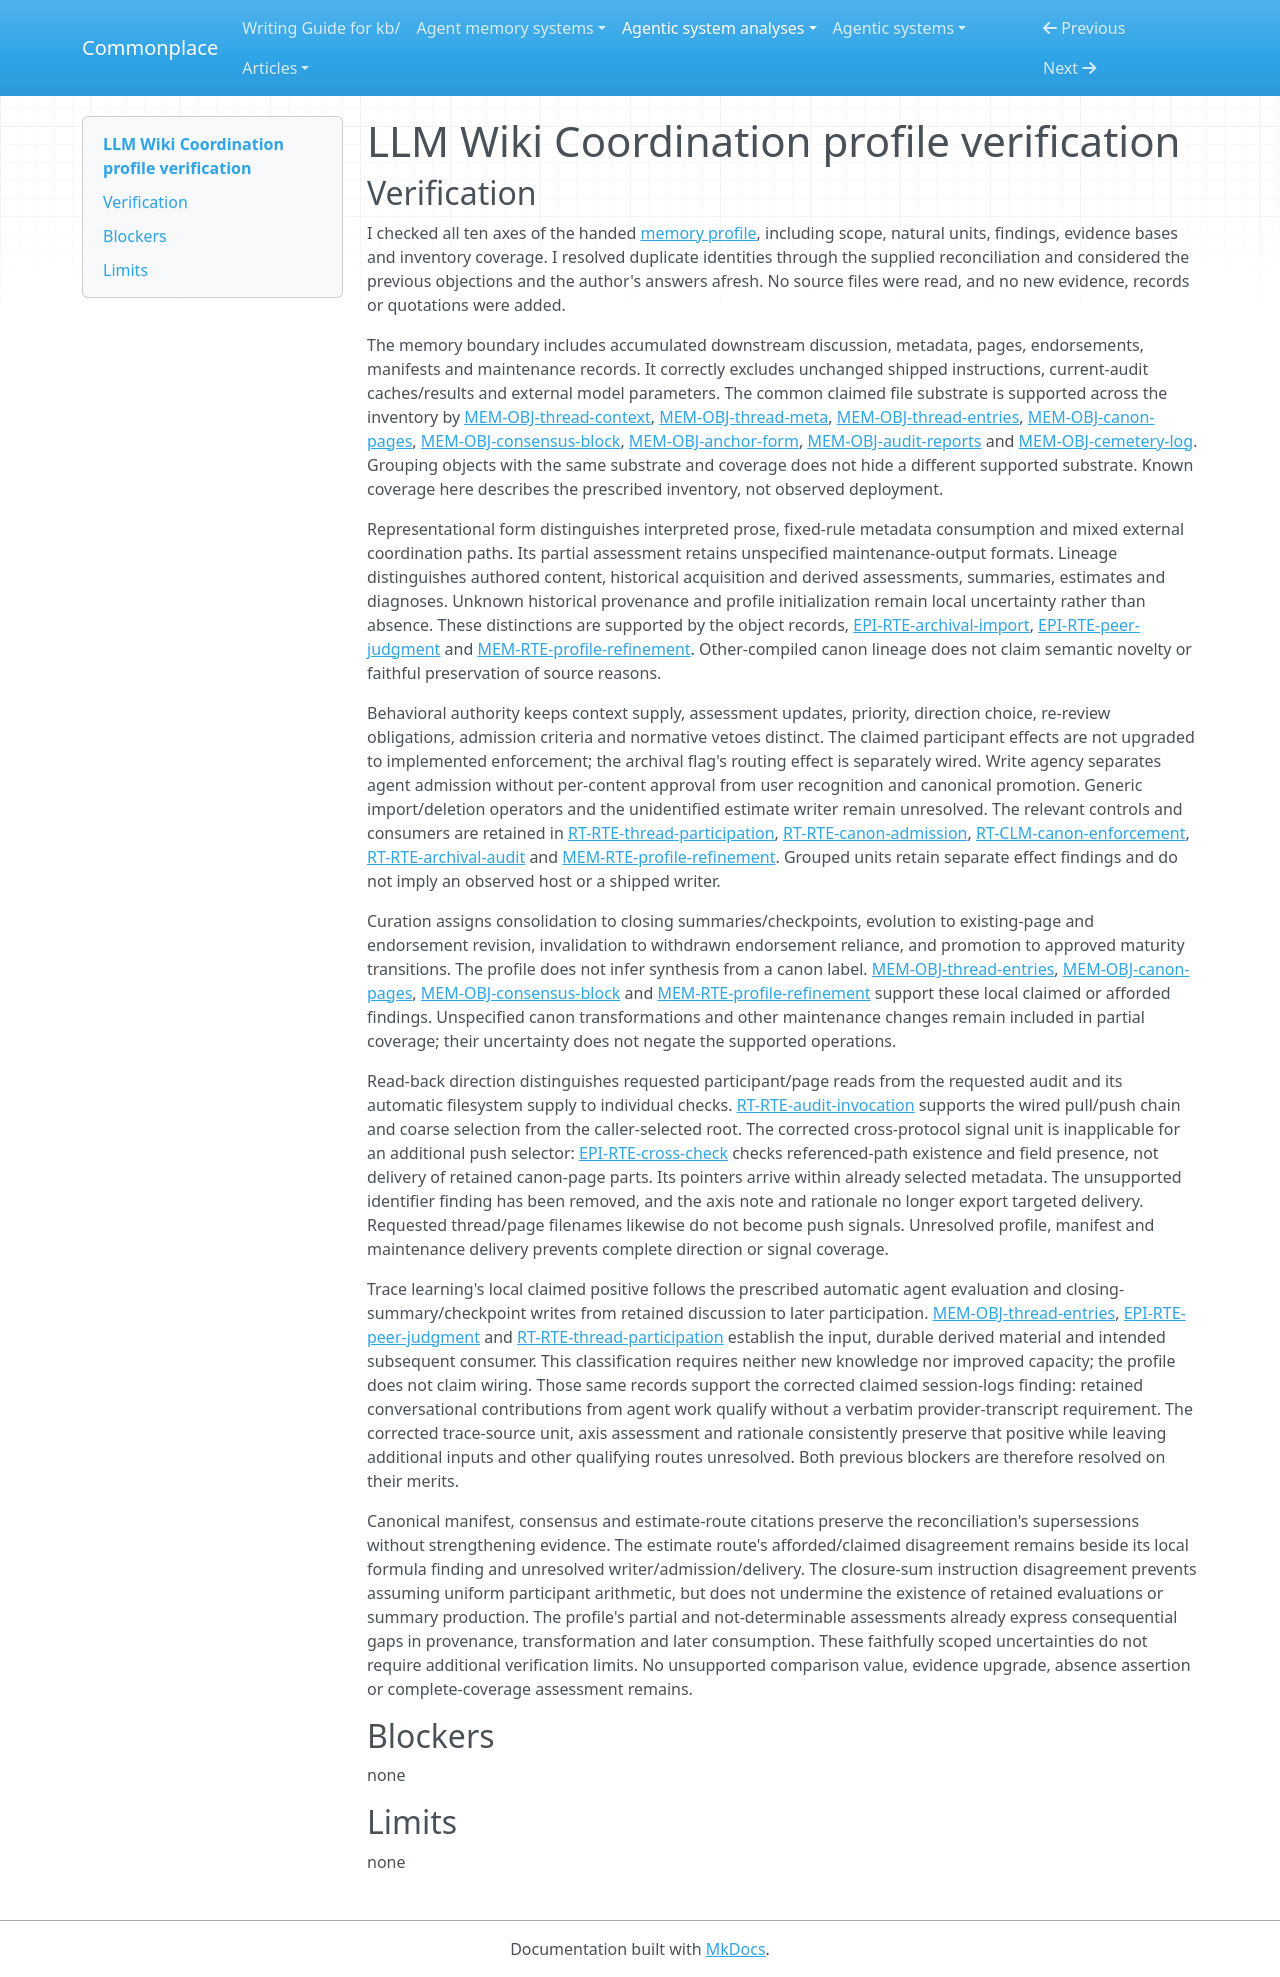

repository: zby/commonplace · page: agentic-system-analyses/retained/llm-wiki-coordination/profile-verification/index.html · generator: mkdocs

---
type: agentic-system-analyses/types/agentic-system-verification.md
description: "Independent verification of LLM Wiki Coordination's corrected memory profile at the frozen repository commit."
run-id: AAS-2026-10-14-llm-wiki-coordination-a12f3c7007f2-01
reviewed-boundary: "126749634d1c8c2fd6141f59711c882c2d629699"
---

# LLM Wiki Coordination profile verification

## Verification

I checked all ten axes of the handed [memory profile](memory-profile.md#comparison-rationale), including scope, natural units, findings, evidence bases and inventory coverage. I resolved duplicate identities through the supplied reconciliation and considered the previous objections and the author's answers afresh. No source files were read, and no new evidence, records or quotations were added.

The memory boundary includes accumulated downstream discussion, metadata, pages, endorsements, manifests and maintenance records. It correctly excludes unchanged shipped instructions, current-audit caches/results and external model parameters. The common claimed file substrate is supported across the inventory by [MEM-OBJ-thread-context](memory.md#mem-obj-thread-context), [MEM-OBJ-thread-meta](memory.md#mem-obj-thread-meta), [MEM-OBJ-thread-entries](memory.md#mem-obj-thread-entries), [MEM-OBJ-canon-pages](memory.md#mem-obj-canon-pages), [MEM-OBJ-consensus-block](memory.md#mem-obj-consensus-block), [MEM-OBJ-anchor-form](memory.md#mem-obj-anchor-form), [MEM-OBJ-audit-reports](memory.md#mem-obj-audit-reports) and [MEM-OBJ-cemetery-log](memory.md#mem-obj-cemetery-log). Grouping objects with the same substrate and coverage does not hide a different supported substrate. Known coverage here describes the prescribed inventory, not observed deployment.

Representational form distinguishes interpreted prose, fixed-rule metadata consumption and mixed external coordination paths. Its partial assessment retains unspecified maintenance-output formats. Lineage distinguishes authored content, historical acquisition and derived assessments, summaries, estimates and diagnoses. Unknown historical provenance and profile initialization remain local uncertainty rather than absence. These distinctions are supported by the object records, [EPI-RTE-archival-import](epistemic.md#epi-rte-archival-import), [EPI-RTE-peer-judgment](epistemic.md#epi-rte-peer-judgment) and [MEM-RTE-profile-refinement](memory.md#mem-rte-profile-refinement). Other-compiled canon lineage does not claim semantic novelty or faithful preservation of source reasons.

Behavioral authority keeps context supply, assessment updates, priority, direction choice, re-review obligations, admission criteria and normative vetoes distinct. The claimed participant effects are not upgraded to implemented enforcement; the archival flag's routing effect is separately wired. Write agency separates agent admission without per-content approval from user recognition and canonical promotion. Generic import/deletion operators and the unidentified estimate writer remain unresolved. The relevant controls and consumers are retained in [RT-RTE-thread-participation](runtime.md#rt-rte-thread-participation), [RT-RTE-canon-admission](runtime.md#rt-rte-canon-admission), [RT-CLM-canon-enforcement](runtime.md#rt-clm-canon-enforcement), [RT-RTE-archival-audit](runtime.md#rt-rte-archival-audit) and [MEM-RTE-profile-refinement](memory.md#mem-rte-profile-refinement). Grouped units retain separate effect findings and do not imply an observed host or a shipped writer.

Curation assigns consolidation to closing summaries/checkpoints, evolution to existing-page and endorsement revision, invalidation to withdrawn endorsement reliance, and promotion to approved maturity transitions. The profile does not infer synthesis from a canon label. [MEM-OBJ-thread-entries](memory.md#mem-obj-thread-entries), [MEM-OBJ-canon-pages](memory.md#mem-obj-canon-pages), [MEM-OBJ-consensus-block](memory.md#mem-obj-consensus-block) and [MEM-RTE-profile-refinement](memory.md#mem-rte-profile-refinement) support these local claimed or afforded findings. Unspecified canon transformations and other maintenance changes remain included in partial coverage; their uncertainty does not negate the supported operations.

Read-back direction distinguishes requested participant/page reads from the requested audit and its automatic filesystem supply to individual checks. [RT-RTE-audit-invocation](runtime.md#rt-rte-audit-invocation) supports the wired pull/push chain and coarse selection from the caller-selected root. The corrected cross-protocol signal unit is inapplicable for an additional push selector: [EPI-RTE-cross-check](epistemic.md#epi-rte-cross-check) checks referenced-path existence and field presence, not delivery of retained canon-page parts. Its pointers arrive within already selected metadata. The unsupported identifier finding has been removed, and the axis note and rationale no longer export targeted delivery. Requested thread/page filenames likewise do not become push signals. Unresolved profile, manifest and maintenance delivery prevents complete direction or signal coverage.

Trace learning's local claimed positive follows the prescribed automatic agent evaluation and closing-summary/checkpoint writes from retained discussion to later participation. [MEM-OBJ-thread-entries](memory.md#mem-obj-thread-entries), [EPI-RTE-peer-judgment](epistemic.md#epi-rte-peer-judgment) and [RT-RTE-thread-participation](runtime.md#rt-rte-thread-participation) establish the input, durable derived material and intended subsequent consumer. This classification requires neither new knowledge nor improved capacity; the profile does not claim wiring. Those same records support the corrected claimed session-logs finding: retained conversational contributions from agent work qualify without a verbatim provider-transcript requirement. The corrected trace-source unit, axis assessment and rationale consistently preserve that positive while leaving additional inputs and other qualifying routes unresolved. Both previous blockers are therefore resolved on their merits.

Canonical manifest, consensus and estimate-route citations preserve the reconciliation's supersessions without strengthening evidence. The estimate route's afforded/claimed disagreement remains beside its local formula finding and unresolved writer/admission/delivery. The closure-sum instruction disagreement prevents assuming uniform participant arithmetic, but does not undermine the existence of retained evaluations or summary production. The profile's partial and not-determinable assessments already express consequential gaps in provenance, transformation and later consumption. These faithfully scoped uncertainties do not require additional verification limits. No unsupported comparison value, evidence upgrade, absence assertion or complete-coverage assessment remains.

## Blockers

none

## Limits

none
